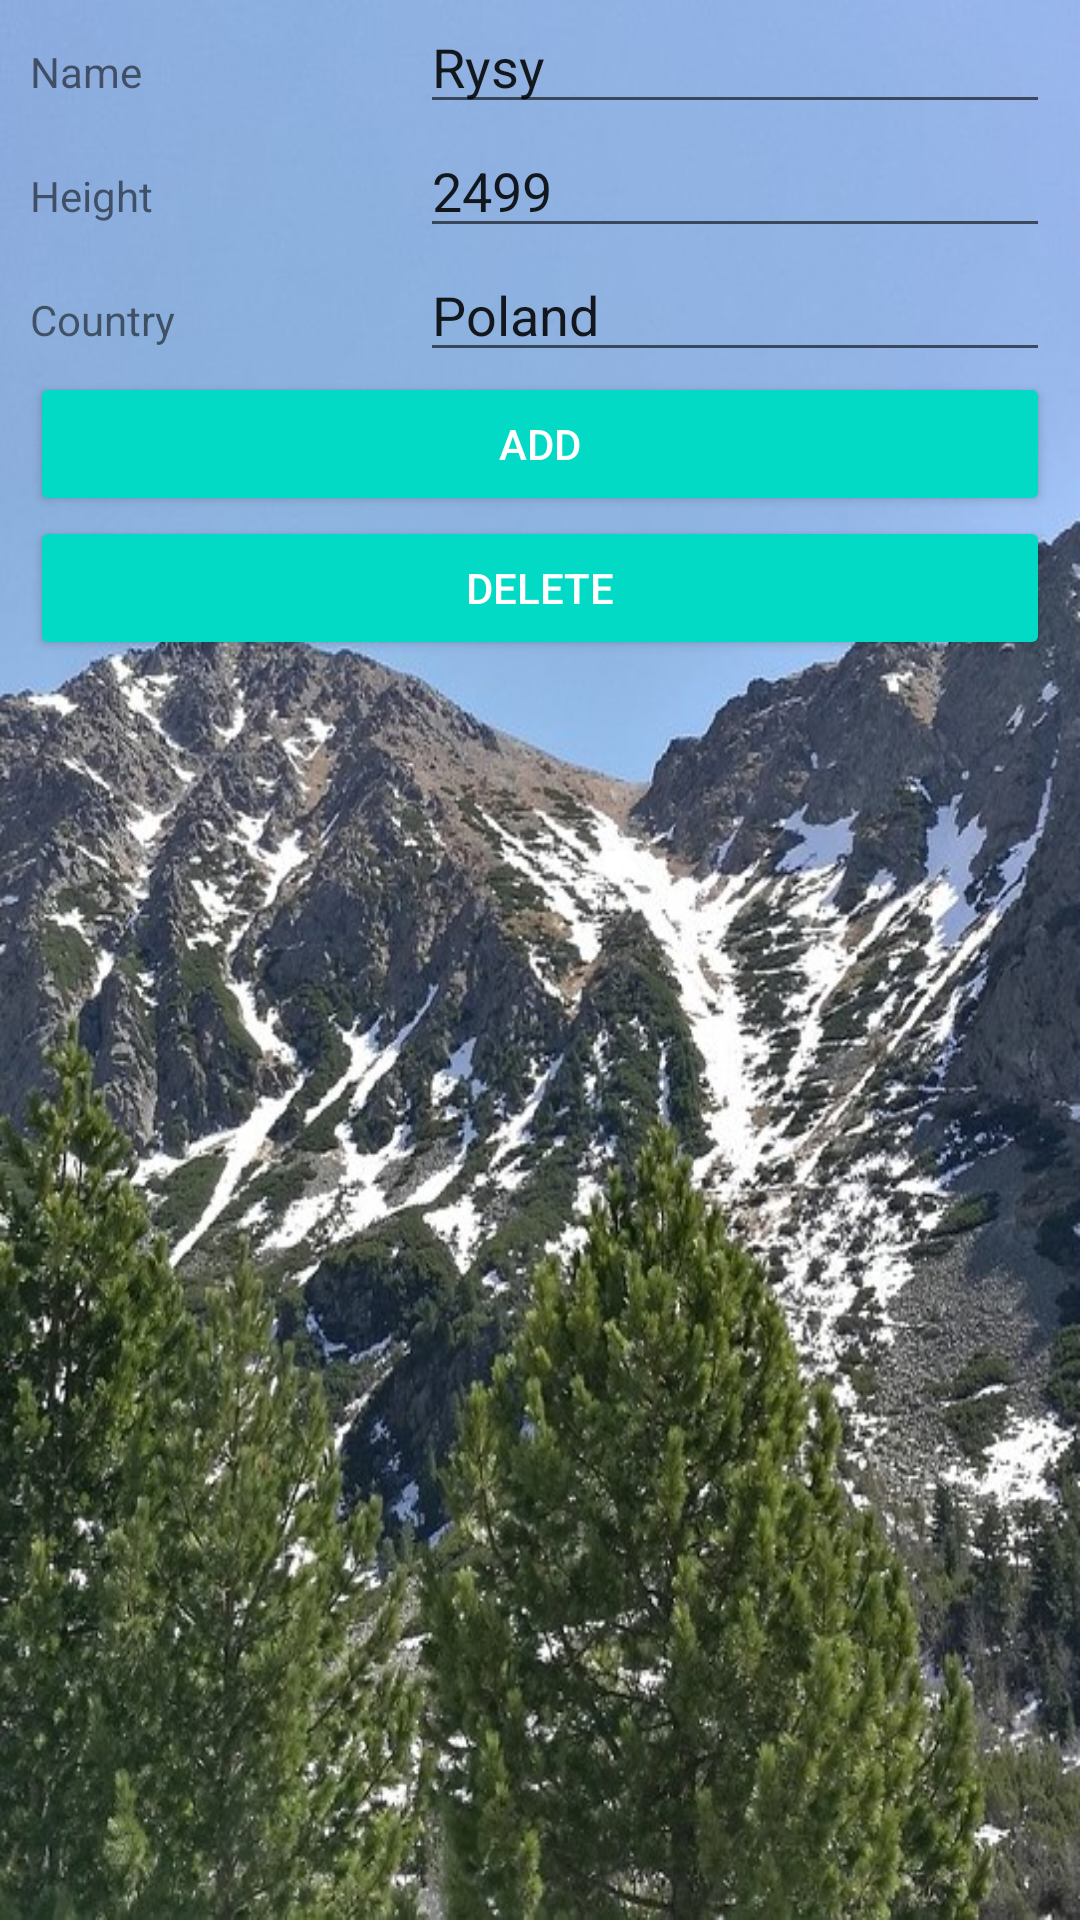

The Android layout XML behind this screen, and the referenced resources:
<!-- AndroidManifest.xml: application theme Theme.example -->
<!-- res/layout/activity_add_mountain.xml -->
<?xml version="1.0" encoding="utf-8"?>
<androidx.constraintlayout.widget.ConstraintLayout xmlns:android="http://schemas.android.com/apk/res/android"
    xmlns:app="http://schemas.android.com/apk/res-auto"
    xmlns:tools="http://schemas.android.com/tools"
    android:layout_width="match_parent"
    android:layout_height="match_parent"
    android:background="@drawable/main_background"
    tools:context=".AddMountainActivity">
    <LinearLayout
        android:layout_width="match_parent"
        android:layout_height="wrap_content"
        android:layout_weight="1"
        android:orientation="vertical"
        android:layout_margin="10dp"
        tools:ignore="MissingConstraints">

        <LinearLayout
            android:layout_width="match_parent"
            android:layout_height="wrap_content"
            android:orientation="horizontal">

            <TextView
                android:id="@+id/textViewName"
                android:layout_width="wrap_content"
                android:layout_height="wrap_content"
                android:layout_weight="1"
                android:text="@string/mountName" />

            <EditText
                android:id="@+id/editTextName"
                android:layout_width="wrap_content"
                android:layout_height="wrap_content"
                android:ems="10"
                android:inputType="text"
                android:text="@string/mountNameDef" />
        </LinearLayout>

        <LinearLayout
            android:layout_width="match_parent"
            android:layout_height="wrap_content"
            android:orientation="horizontal">

            <TextView
                android:id="@+id/textViewHeight"
                android:layout_width="wrap_content"
                android:layout_height="wrap_content"
                android:layout_weight="1"
                android:text="@string/mountHeight" />

            <EditText
                android:id="@+id/editTextHeight"
                android:layout_width="wrap_content"
                android:layout_height="wrap_content"
                android:ems="10"
                android:inputType="numberSigned"
                android:text="@string/mountHeightDef"
                />
        </LinearLayout>

        <LinearLayout
            android:layout_width="match_parent"
            android:layout_height="wrap_content"
            android:orientation="horizontal">

            <TextView
                android:id="@+id/textViewCountry"
                android:layout_width="wrap_content"
                android:layout_height="wrap_content"
                android:layout_weight="1"
                android:text="@string/mountCountry" />

            <EditText
                android:id="@+id/editTextCountry"
                android:layout_width="wrap_content"
                android:layout_height="wrap_content"
                android:ems="10"
                android:inputType="textPersonName"
                android:text="@string/mountCountryDef"
                />
        </LinearLayout>

        <Button
            android:id="@+id/button3"
            style="@style/Widget.AppCompat.Button.Colored"
            android:layout_width="match_parent"
            android:layout_height="wrap_content"
            android:onClick="addMountain"
            android:text="@string/add" />

        <Button
            android:id="@+id/button"
            style="@style/Widget.AppCompat.Button.Colored"
            android:layout_width="match_parent"
            android:layout_height="wrap_content"
            android:onClick="deleteMountain"
            android:text="@string/delete" />
    </LinearLayout>
</androidx.constraintlayout.widget.ConstraintLayout>
<!-- resources referenced by this layout -->
<resources>
  <!-- drawable main_background: jpg bitmap (drawable, 179199 bytes) -->
  <string name="add">Add</string>
  <string name="delete">Delete</string>
  <string name="mountCountry">Country</string>
  <string name="mountCountryDef">Poland</string>
  <string name="mountHeight">Height</string>
  <string name="mountHeightDef">2499</string>
  <string name="mountName">Name</string>
  <string name="mountNameDef">Rysy</string>
  <style name="Theme.example" parent="Theme.MaterialComponents.DayNight.DarkActionBar">
          
          <item name="colorPrimary">@color/purple_500</item>
          <item name="colorPrimaryVariant">@color/purple_700</item>
          <item name="colorOnPrimary">@color/white</item>
          
          <item name="colorSecondary">@color/teal_200</item>
          <item name="colorSecondaryVariant">@color/teal_700</item>
          <item name="colorOnSecondary">@color/black</item>
          
          <item name="android:statusBarColor" tools:targetApi="l">?attr/colorPrimaryVariant</item>
          
      </style>
  <!-- not gathered from this repository: default colours our renderer supplied (Android Studio template values) -->
  <color name="purple_500">#FF6200EE</color>
  <color name="purple_700">#FF3700B3</color>
  <color name="teal_200">#FF03DAC5</color>
  <color name="teal_700">#FF018786</color>
  <color name="black">#FF000000</color>
  <color name="white">#FFFFFFFF</color>
</resources>
